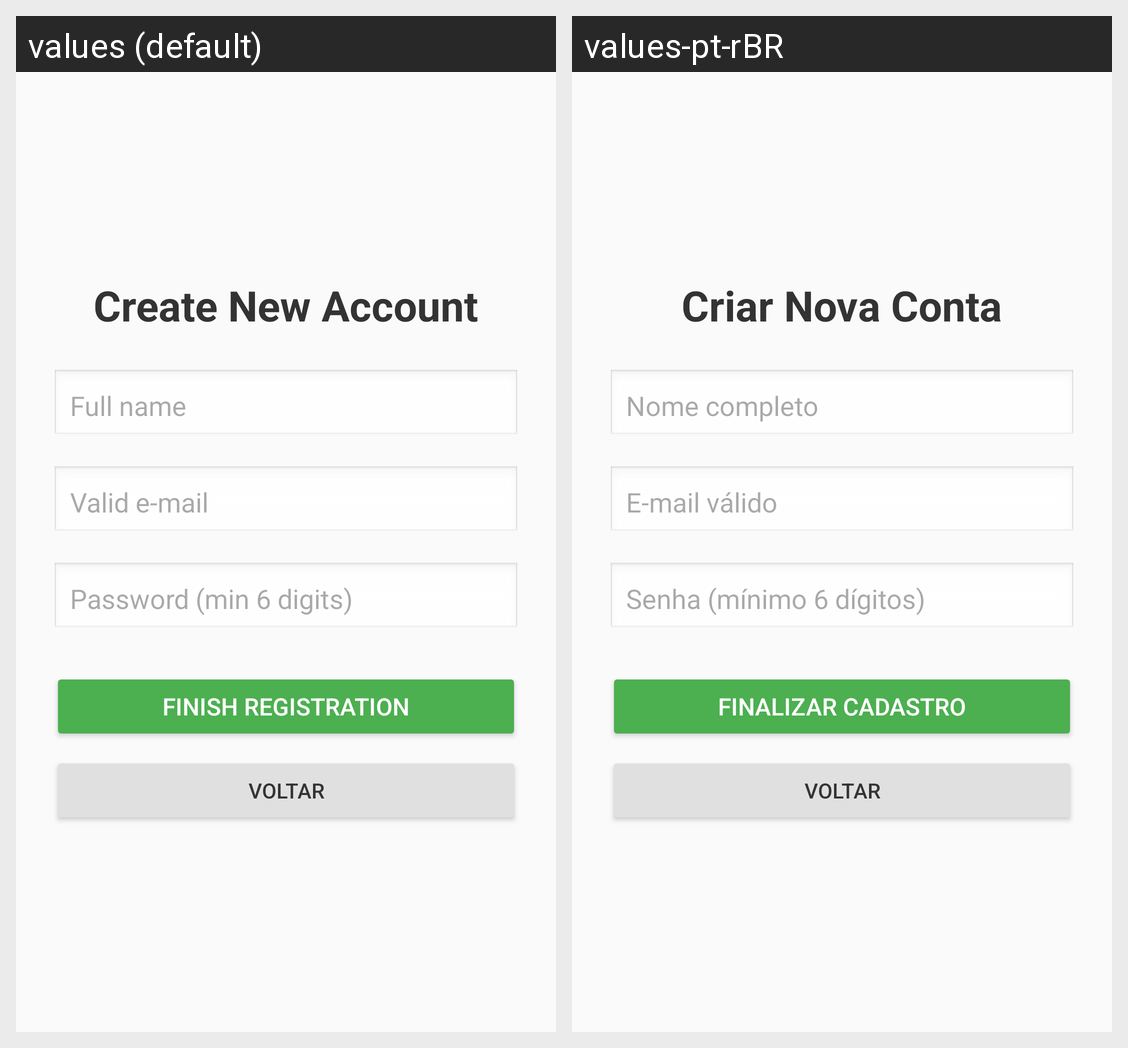

Here is an Android app screen in its default locale and in the app's own translations. Write out the translated-string differences for the strings that appear on this screen.
Android screen res/layout/activity_register.xml rendered under 2 locales, left to right: values (default), values-pt-rBR. Device: Nexus 5 (rendered at 1080×1920; each locale shown at half size, 540×960, under a caption strip naming it); theme Theme.DiarioInteligente.
Strings drawn on this screen, with the default value and each locale's value (text and hints the layout hard-codes, and strings that could not be matched under every locale, appear in the picture but are not listed):

title_register
  values: Create New Account
  values-pt-rBR: Criar Nova Conta

hint_name_register
  values: Full name
  values-pt-rBR: Nome completo

hint_email_register
  values: Valid e-mail
  values-pt-rBR: E-mail válido

hint_password_register
  values: Password (min 6 digits)
  values-pt-rBR: Senha (mínimo 6 dígitos)

btn_register
  values: Finish Registration
  values-pt-rBR: Finalizar Cadastro
